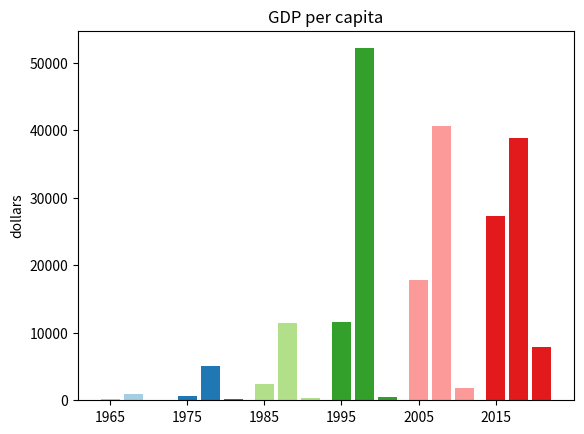

This chart was generated by the following Python code:
from matplotlib import pyplot as plt
import numpy as np
import seaborn as sns
years=[1965,1975,1985,1995,2005,2015]
ko=[130,650,2450,11600,17790,27250]
jp=[890,5120,11500,52130,40560,38780]
ch=[100,200,290,540,1750,7940]
colors=sns.color_palette("Paired",len(years))

x_range= np.arange(len(years))
plt.bar(x_range+0.0,ko,width=0.25,color=colors)
plt.bar(x_range+0.3,jp,width=0.25,color=colors)
plt.bar(x_range+0.6,ch,width=0.25,color=colors)
plt.title("GDP per capita")
plt.ylabel("dollars")
plt.xticks(range(len(years)),years)
plt.show()